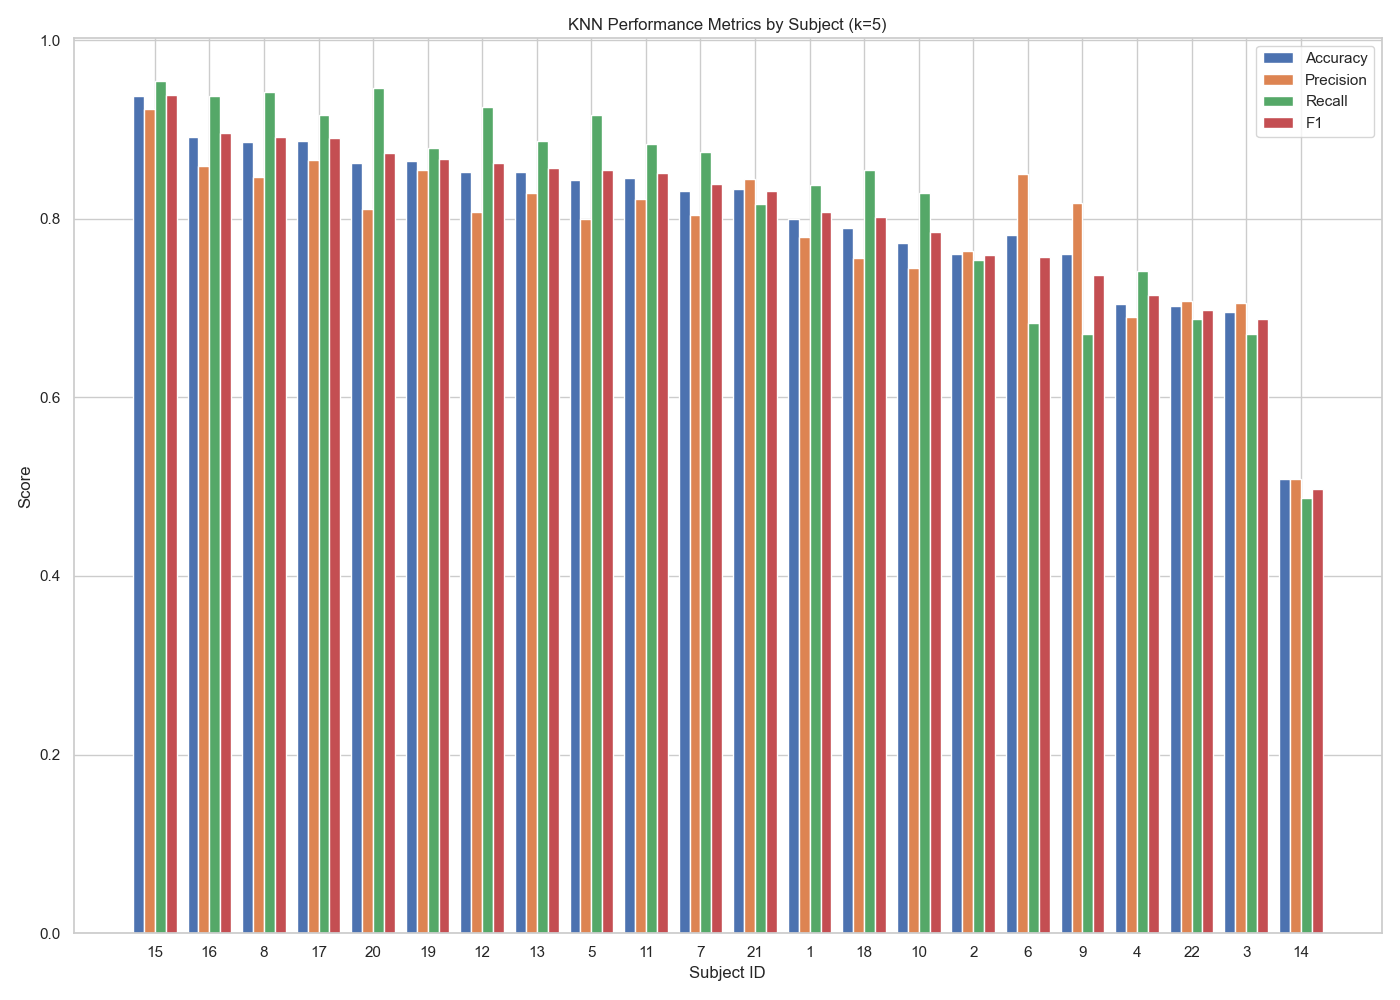

The file beside this chart, header and first rows:
subject_id, num_samples, accuracy, precision, recall, f1
1, 480, 0.8, 0.7791, 0.8375, 0.8072
10, 480, 0.7729, 0.7453, 0.8292, 0.785
11, 480, 0.8458, 0.8217, 0.8833, 0.8514
12, 480, 0.8521, 0.8073, 0.925, 0.8621
13, 480, 0.8521, 0.8288, 0.8875, 0.8571
14, 480, 0.5083, 0.5087, 0.4875, 0.4979
15, 480, 0.9375, 0.9234, 0.9542, 0.9385
16, 480, 0.8917, 0.8588, 0.9375, 0.8964
17, 480, 0.8875, 0.8661, 0.9167, 0.8907
18, 480, 0.7896, 0.7565, 0.8542, 0.8023
19, 480, 0.8646, 0.8543, 0.8792, 0.8665
2, 480, 0.7604, 0.7637, 0.7542, 0.7589
20, 480, 0.8625, 0.8107, 0.9458, 0.8731
21, 480, 0.8333, 0.8448, 0.8167, 0.8305
22, 480, 0.7021, 0.7082, 0.6875, 0.6977
3, 480, 0.6958, 0.7061, 0.6708, 0.688
4, 480, 0.7042, 0.6899, 0.7417, 0.7149
5, 480, 0.8438, 0.8, 0.9167, 0.8544
6, 480, 0.7812, 0.8497, 0.6833, 0.7575
7, 480, 0.8313, 0.8046, 0.875, 0.8383
8, 480, 0.8854, 0.8464, 0.9417, 0.8915
9, 480, 0.7604, 0.8173, 0.6708, 0.7368
